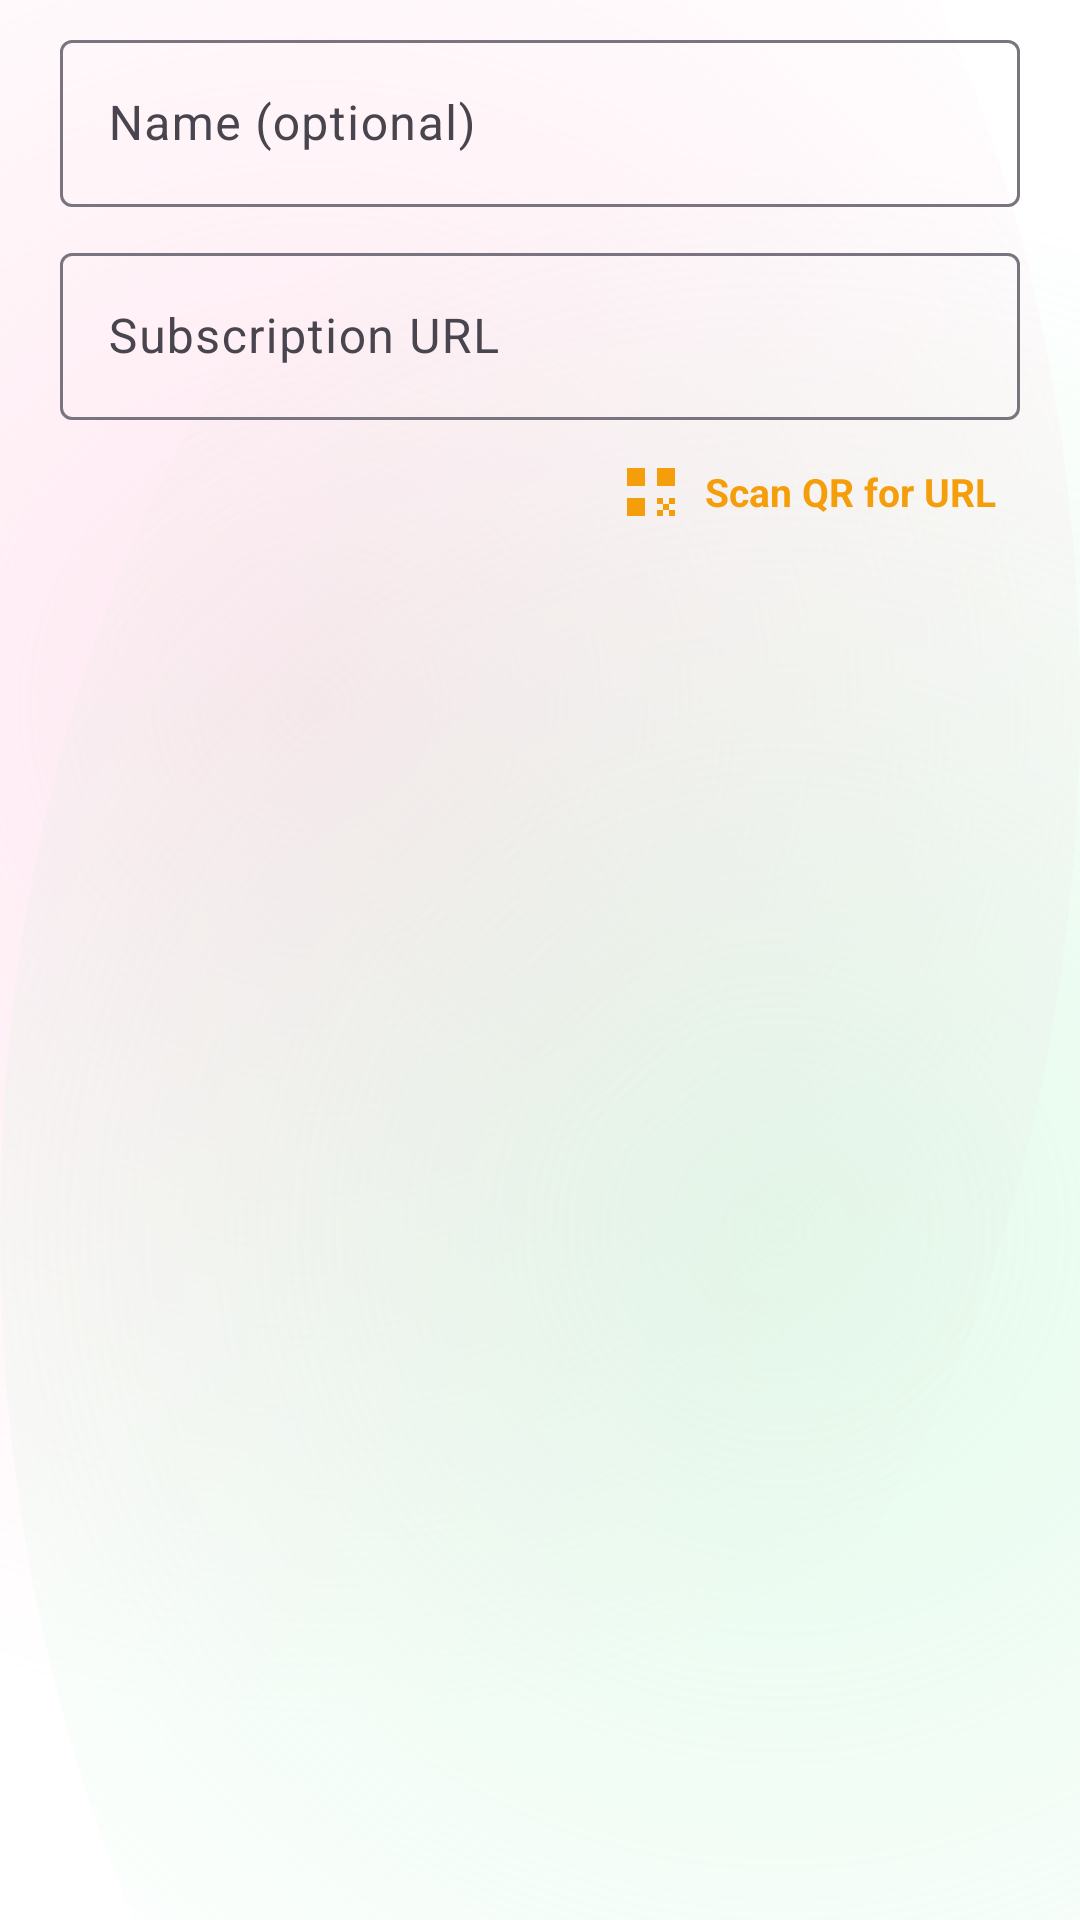

Layout XML and referenced resources for this Android screen:
<!-- AndroidManifest.xml: application theme Theme.LionRay -->
<!-- res/layout/dialog_sub_edit.xml -->
<?xml version="1.0" encoding="utf-8"?>
<LinearLayout xmlns:android="http://schemas.android.com/apk/res/android"
    xmlns:app="http://schemas.android.com/apk/res-auto"
    android:layout_width="match_parent"
    android:layout_height="wrap_content"
    android:orientation="vertical"
    android:paddingStart="20dp"
    android:paddingEnd="20dp"
    android:paddingTop="8dp">

    <com.google.android.material.textfield.TextInputLayout
        android:id="@+id/layoutName"
        style="@style/Widget.Material3.TextInputLayout.OutlinedBox"
        android:layout_width="match_parent"
        android:layout_height="wrap_content"
        android:hint="@string/subs_hint_name">

        <com.google.android.material.textfield.TextInputEditText
            android:id="@+id/etName"
            android:layout_width="match_parent"
            android:layout_height="wrap_content"
            android:inputType="text"
            android:maxLines="1" />
    </com.google.android.material.textfield.TextInputLayout>

    <com.google.android.material.textfield.TextInputLayout
        android:id="@+id/layoutUrl"
        style="@style/Widget.Material3.TextInputLayout.OutlinedBox"
        android:layout_width="match_parent"
        android:layout_height="wrap_content"
        android:layout_marginTop="10dp"
        android:hint="@string/subs_hint_url">

        <com.google.android.material.textfield.TextInputEditText
            android:id="@+id/etUrl"
            android:layout_width="match_parent"
            android:layout_height="wrap_content"
            android:inputType="textUri"
            android:maxLines="1" />
    </com.google.android.material.textfield.TextInputLayout>

    <TextView
        android:id="@+id/btnScanSubQr"
        android:layout_width="wrap_content"
        android:layout_height="wrap_content"
        android:layout_gravity="end"
        android:layout_marginTop="4dp"
        android:background="?attr/selectableItemBackground"
        android:drawableStart="@drawable/ic_qr"
        android:drawablePadding="6dp"
        android:gravity="center_vertical"
        android:padding="8dp"
        android:text="@string/subs_scan_qr"
        android:textColor="@color/brand"
        android:textSize="13sp"
        android:textStyle="bold"
        app:drawableTint="@color/brand" />
</LinearLayout>
<!-- resources referenced by this layout -->
<resources>
  <color name="brand">#F59E0B</color>
  <!-- drawable ic_qr (drawable) -->
  <?xml version="1.0" encoding="utf-8"?>
  <vector xmlns:android="http://schemas.android.com/apk/res/android"
      android:width="24dp"
      android:height="24dp"
      android:viewportWidth="24"
      android:viewportHeight="24">
      <path
          android:fillColor="@android:color/white"
          android:pathData="M4,4h6v6H4zM14,4h6v6h-6zM4,14h6v6H4zM14,14h2v2h-2zM18,14h2v2h-2zM16,16h2v2h-2zM14,18h2v2h-2zM18,18h2v2h-2z" />
  </vector>
  <string name="subs_hint_name">Name (optional)</string>
  <string name="subs_hint_url">Subscription URL</string>
  <string name="subs_scan_qr">Scan QR for URL</string>
  <style name="Theme.LionRay" parent="Theme.Material3.Light.NoActionBar">
          <item name="colorPrimary">@color/brand</item>
          <item name="colorOnPrimary">@color/on_brand</item>
          <item name="colorPrimaryContainer">@color/brand_dark</item>
          <item name="android:statusBarColor">#FAF0F4</item>
          <item name="android:navigationBarColor">#F0FAF3</item>
          <item name="android:windowLightStatusBar">true</item>
          <item name="android:windowBackground">@drawable/bg_app_gradient</item>
      </style>
  <color name="on_brand">#201200</color>
  <color name="brand_dark">#B45309</color>
  <!-- drawable bg_app_gradient (drawable) -->
  <?xml version="1.0" encoding="utf-8"?>
  <layer-list xmlns:android="http://schemas.android.com/apk/res/android">
      
      <item>
          <shape>
              <solid android:color="#FFFFFF" />
          </shape>
      </item>
      
      <item
          android:left="-150dp"
          android:top="-170dp">
          <shape android:shape="oval">
              <gradient
                  android:endColor="#00FFD3E6"
                  android:gradientRadius="340dp"
                  android:startColor="#73FFC9DF"
                  android:type="radial" />
          </shape>
      </item>
      
      <item
          android:bottom="-180dp"
          android:right="-160dp">
          <shape android:shape="oval">
              <gradient
                  android:endColor="#00BDF7D0"
                  android:gradientRadius="360dp"
                  android:startColor="#66B9F4CC"
                  android:type="radial" />
          </shape>
      </item>
  </layer-list>
</resources>
